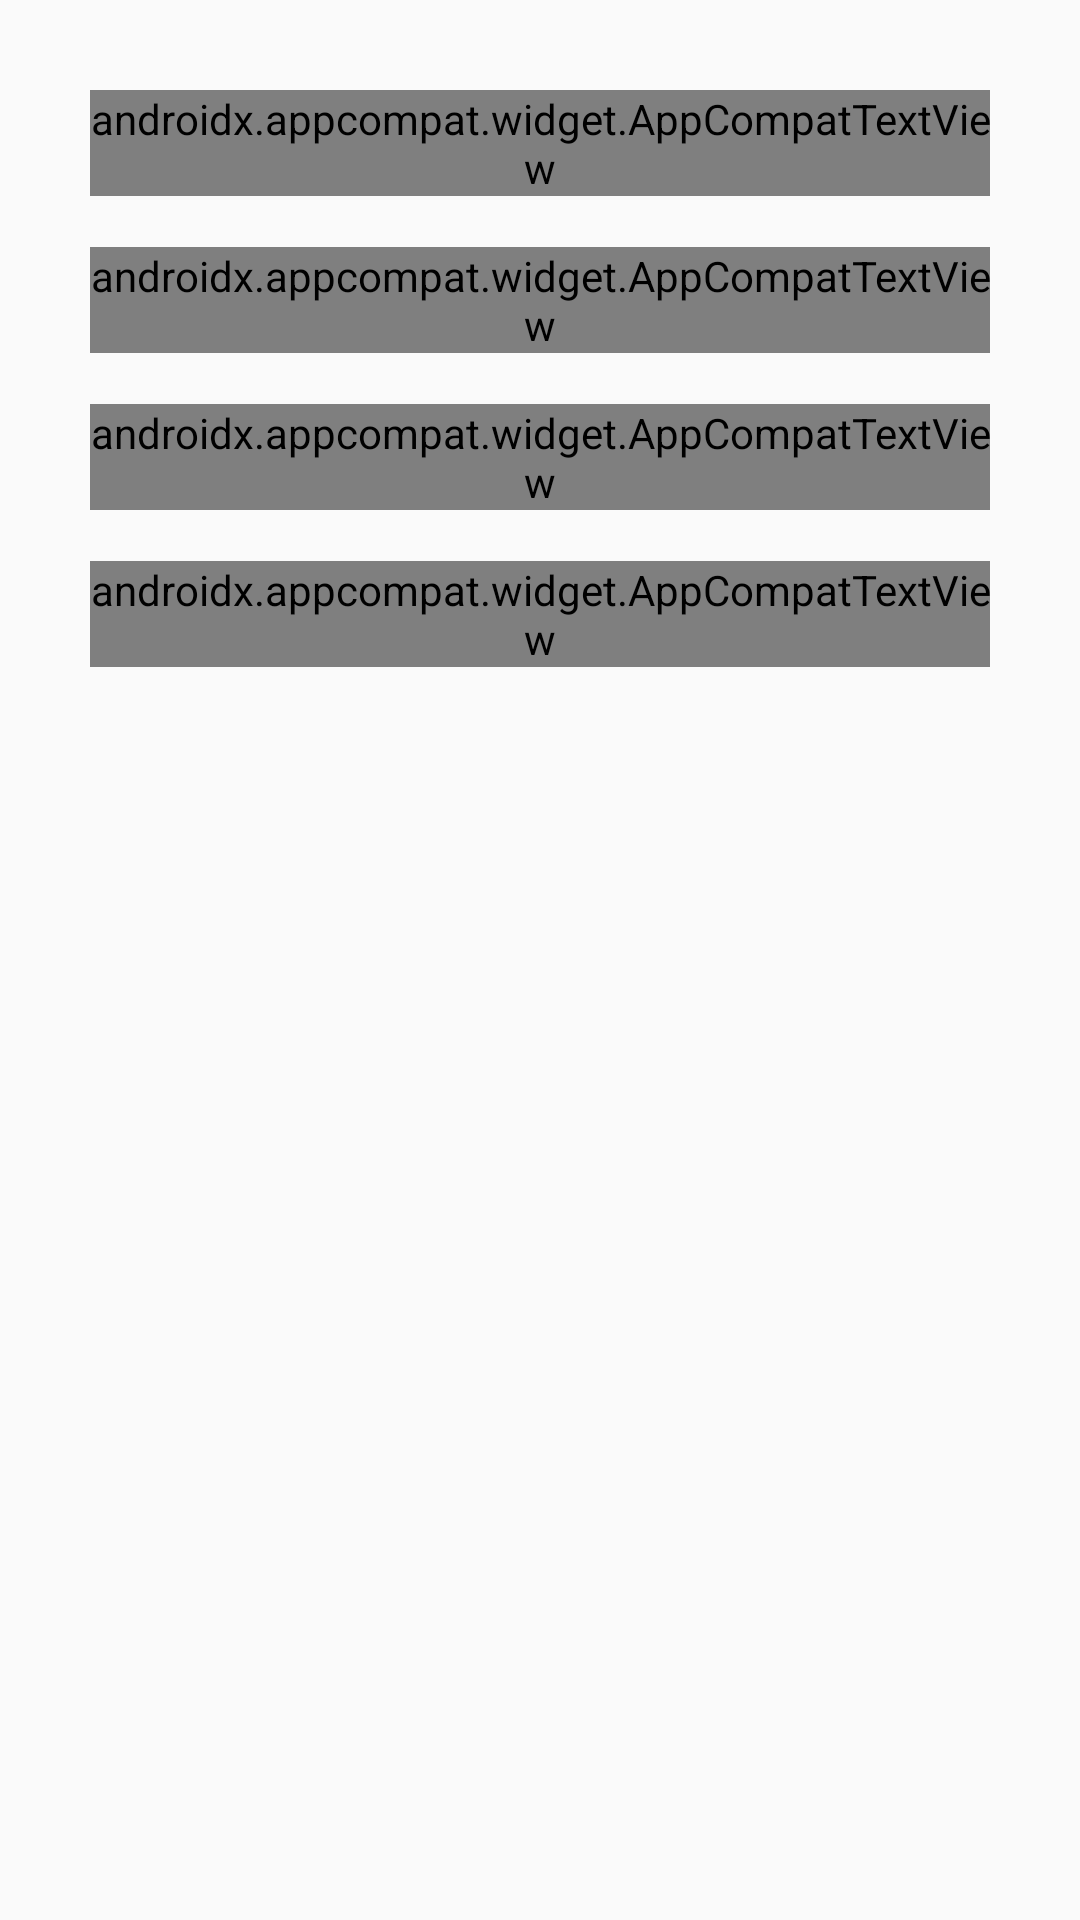

Produce the Android XML layout that renders to this screen, including the resource entries it uses.
<!-- AndroidManifest.xml: application theme AppTheme -->
<!-- res/layout/content_recipe_info.xml -->
<?xml version="1.0" encoding="utf-8"?>
<android.support.v4.widget.NestedScrollView xmlns:android="http://schemas.android.com/apk/res/android"
    xmlns:app="http://schemas.android.com/apk/res-auto"
    xmlns:tools="http://schemas.android.com/tools"
    android:layout_width="match_parent"
    android:layout_height="match_parent"
    app:layout_behavior="@string/appbar_scrolling_view_behavior"
    tools:context=".Activity.RecipeInfo"
    tools:showIn="@layout/activity_recipe_info">

    <RelativeLayout
        android:layout_width="match_parent"
        android:layout_height="wrap_content"
        android:padding="30dp">

        <android.support.v7.widget.AppCompatTextView
            android:id="@+id/label"
            android:layout_width="match_parent"
            android:layout_height="wrap_content"
            android:textColor="@color/dark_grey"
            android:textSize="18sp"
            android:textStyle="bold"
            android:text="Receta"
            app:fontFamily="sans-serif-smallcaps" />

        <android.support.v7.widget.AppCompatTextView
            android:id="@+id/labelC"
            android:layout_width="match_parent"
            android:layout_height="wrap_content"
            android:layout_below="@+id/label"
            android:textSize="14sp"
            app:fontFamily="sans-serif-smallcaps" />

        <android.support.v7.widget.AppCompatTextView
            android:id="@+id/ingredientes"
            android:layout_below="@+id/labelC"
            android:layout_width="match_parent"
            android:layout_height="wrap_content"
            android:textColor="@color/dark_grey"
            android:textSize="18sp"
            android:textStyle="bold"
            android:text="Ingredientes"
            app:fontFamily="sans-serif-smallcaps" />

        <android.support.v7.widget.AppCompatTextView
            android:id="@+id/ingredientesC"
            android:layout_width="match_parent"
            android:layout_height="wrap_content"
            android:layout_below="@+id/ingredientes"
            android:textSize="14sp"
            app:fontFamily="sans-serif-smallcaps" />

        <android.support.v7.widget.AppCompatTextView
            android:id="@+id/calorias"
            android:layout_below="@+id/ingredientesC"
            android:layout_width="match_parent"
            android:layout_height="wrap_content"
            android:textColor="@color/dark_grey"
            android:textSize="18sp"
            android:textStyle="bold"
            android:text="Calorias"
            app:fontFamily="sans-serif-smallcaps" />

        <android.support.v7.widget.AppCompatTextView
            android:id="@+id/caloriasC"
            android:layout_width="match_parent"
            android:layout_height="wrap_content"
            android:layout_below="@+id/calorias"
            android:textSize="14sp"
            app:fontFamily="sans-serif-smallcaps" />

        <android.support.v7.widget.AppCompatTextView
            android:id="@+id/pesoTatal"
            android:layout_below="@+id/caloriasC"
            android:layout_width="match_parent"
            android:layout_height="wrap_content"
            android:textColor="@color/dark_grey"
            android:textSize="18sp"
            android:textStyle="bold"
            android:text="Peso Total"
            app:fontFamily="sans-serif-smallcaps" />

        <android.support.v7.widget.AppCompatTextView
            android:id="@+id/pesoTatalC"
            android:layout_width="match_parent"
            android:layout_height="wrap_content"
            android:layout_below="@+id/pesoTatal"
            android:textSize="14sp"
            app:fontFamily="sans-serif-smallcaps" />

    </RelativeLayout>

</android.support.v4.widget.NestedScrollView>
<!-- res/layout/activity_recipe_info.xml (included above) -->
<?xml version="1.0" encoding="utf-8"?>
<android.support.design.widget.CoordinatorLayout xmlns:android="http://schemas.android.com/apk/res/android"
    xmlns:app="http://schemas.android.com/apk/res-auto"
    xmlns:tools="http://schemas.android.com/tools"
    android:layout_width="match_parent"
    android:layout_height="match_parent"
    android:fitsSystemWindows="true"
    tools:context=".Activity.RecipeInfo">

    <android.support.design.widget.AppBarLayout
        android:id="@+id/app_bar"
        android:layout_width="match_parent"
        android:layout_height="@dimen/app_bar_height"
        android:fitsSystemWindows="true"
        android:theme="@style/AppTheme.AppBarOverlay">

        <android.support.design.widget.CollapsingToolbarLayout
            android:id="@+id/toolbar_layout"
            android:layout_width="match_parent"
            android:layout_height="match_parent"
            android:fitsSystemWindows="true"
            app:contentScrim="?attr/colorPrimary"
            app:layout_scrollFlags="scroll|exitUntilCollapsed"
            app:toolbarId="@+id/toolbar">

            <ImageView
                android:id="@+id/topImage"
                android:transitionName="@string/topImage"
                android:layout_width="match_parent"
                android:layout_height="match_parent"
                android:contentDescription="@string/txt_login" />

            <android.support.v7.widget.Toolbar
                android:id="@+id/toolbar"
                android:layout_width="match_parent"
                android:layout_height="?attr/actionBarSize"
                app:layout_collapseMode="pin"
                app:popupTheme="@style/AppTheme.PopupOverlay" />

        </android.support.design.widget.CollapsingToolbarLayout>
    </android.support.design.widget.AppBarLayout>

    <include layout="@layout/content_recipe_info" />

    <android.support.design.widget.FloatingActionButton
        android:visibility="gone"
        android:id="@+id/fab"
        android:layout_width="wrap_content"
        android:layout_height="wrap_content"
        android:layout_margin="@dimen/fab_margin"
        app:layout_anchor="@id/app_bar"
        app:layout_anchorGravity="bottom|end"
        app:srcCompat="@android:drawable/ic_dialog_email" />

</android.support.design.widget.CoordinatorLayout>
<!-- resources referenced by this layout -->
<resources>
  <dimen name="app_bar_height">280dp</dimen>
  <dimen name="fab_margin">16dp</dimen>
  <string name="topImage">transitionTopImage</string>
  <string name="txt_login">Entrar</string>
  <style name="AppTheme.AppBarOverlay" parent="ThemeOverlay.AppCompat.Dark.ActionBar" />
  <style name="AppTheme.PopupOverlay" parent="ThemeOverlay.AppCompat.Light" />
  <style name="AppTheme" parent="Theme.AppCompat.Light.DarkActionBar">
          
          <item name="colorPrimary">@color/colorPrimary</item>
          <item name="colorPrimaryDark">@color/colorPrimaryDark</item>
          <item name="colorAccent">@color/colorPrimary</item>
          <item name="android:windowContentTransitions">true</item>
      </style>
  <!-- not gathered from this repository: default colours our renderer supplied (Android Studio template values) -->
  <color name="colorPrimary">#FF6200EE</color>
  <color name="colorPrimaryDark">#FF3700B3</color>
</resources>
